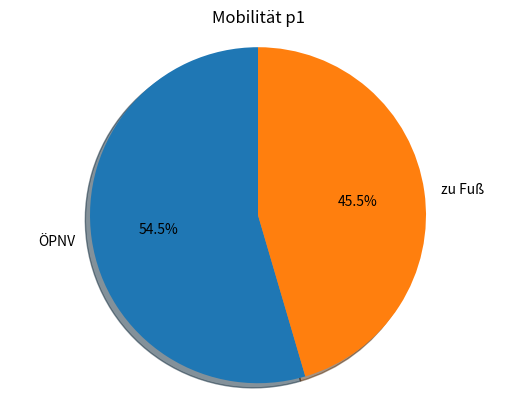
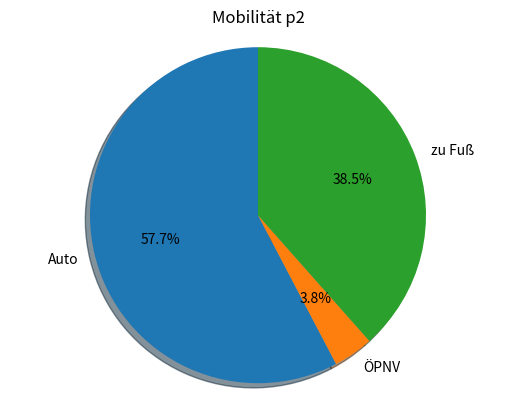
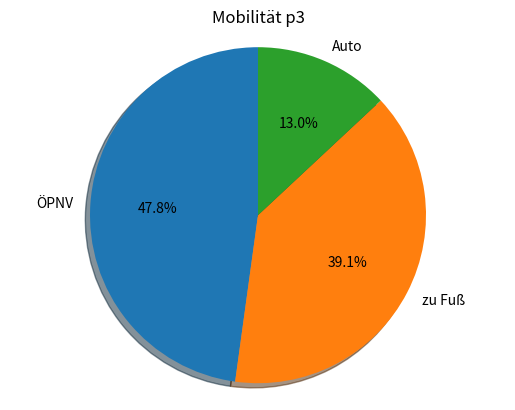
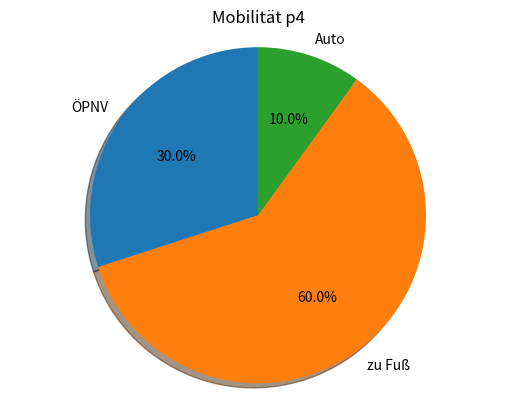

Reproduce these figures in Python, in order.
"""
This is a code used for a geography lesson in my school where we were discussing the uses of
different mobility concepts and offers.
I wrote this code to display the approximate use of cars (Autos), busses and trains (ÖPNV) and 
the time walked in a week. None of the numbers are correct, they are just approximated values 
to showcase the percentual distribution of the usecases. The figures are made by using the 
mobilities used by four imaginary people p1, p2, p3 and p4.
"""

# ÖPNV = Busses and trains publicly available for use
# Auto = Car
# Zu Fuß = Walking

import matplotlib.pyplot as plt

"""Chart p1"""
# Pie Chart for the mobility of p1
labels_m = "ÖPNV", "zu Fuß"
sizes_m = [360, 300]

# create the pie chart figure
fig0, ax0 = plt.subplots()
# labelling the chart
ax0.pie(sizes_m, labels=labels_m, autopct='%1.1f%%',
        shadow=True, startangle=90)
ax0.axis('equal') 
# setting the title of the chart
ax0.set_title("Mobilität p1")            # "mobility of p1"
"""End Chart p1"""

"""Chart p2"""
# Pie Chart for the mobility of p2
labels = "Auto", "ÖPNV", "zu Fuß"
sizes = [450, 30, 300]

# create the pie chart figure
fig1, ax1 = plt.subplots()
# labelling the chart
ax1.pie(sizes, labels=labels, autopct='%1.1f%%',
        shadow=True, startangle=90)
ax1.axis('equal')
# setting the title of the chart
ax1.set_title("Mobilität p2")            # "mobility of p2"
"""End Chart p2"""

"""Chart p3"""
# Pie Chart for the mobility of p3
labels_s = "ÖPNV", "zu Fuß", "Auto"
sizes_s = [220, 180, 60]

# create the pie chart figure
fig3, ax3 = plt.subplots()
# labelling the chart
ax3.pie(sizes_s, labels=labels_s, autopct='%1.1f%%',
        shadow=True, startangle=90)
ax3.axis('equal') 
# setting the title of the chart
ax3.set_title("Mobilität p3")            # "mobility of p3"
"""End Chart p3"""

"""Chart p4"""
# Pie Chart for the mobility of p4
labels_ich = "ÖPNV", "zu Fuß", "Auto"
sizes_ich = [180, 360, 60]

# create the pie chart figure
fig4, ax4 = plt.subplots()
# labelling the chart
ax4.pie(sizes_ich, labels=labels_ich, autopct='%1.1f%%', 
        shadow=True, startangle=90)
ax4.axis('equal')
# setting the title of the chart
ax4.set_title("Mobilität p4")            # "mobility of p4"
"""End Chart p4"""

plt.show()